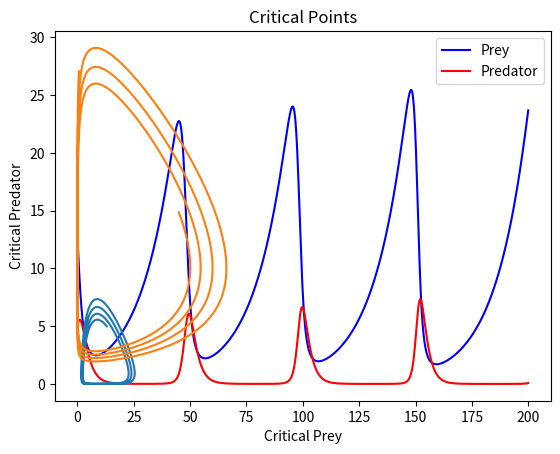

Write the Python code that produced this figure.
#import packages 

import numpy as np
import matplotlib.pyplot as plt

# Define parameters of the predator-prey dynamical system
a = 0.07  # prey growth rate
b = 0.08 # predator death rate
c = 0.05 # predator growth rate
d = .45 # prey death rate

# Create time vector
t = np.arange(0, 200, 0.1)

# Define the initial conditions
prey_0 = 13  # initial number of prey
pred_0 = 5  # initial number of predators

# Define the functions that govern the dynamical system
def prey_growth(prey, pred):
    return a*prey - b*prey*pred

def pred_growth(prey, pred):
    return c*prey*pred - d*pred

# Define the arrays to store the prey and predator values over time
prey_vals = []
pred_vals = []

# Set the initial values
prey_vals.append(prey_0)
pred_vals.append(pred_0)

# Iterate over the time vector to calculate the values of prey and predator
for i in range(1,len(t)):
    prey_curr = prey_vals[i-1]
    pred_curr = pred_vals[i-1]
    prey_next = prey_curr + prey_growth(prey_curr, pred_curr)*0.1
    pred_next = pred_curr + pred_growth(prey_curr, pred_curr)*0.1
    prey_vals.append(prey_next)
    pred_vals.append(pred_next)

# Plot the time series of prey and predator populations
plt.plot(t, prey_vals, 'b', label='Prey')
plt.plot(t, pred_vals, 'r', label='Predator')
plt.xlabel('Time')
plt.ylabel('Population')
plt.title('Predator-Prey Dynamics')
plt.legend()
plt.show()

# Plot the phase space of the predator-prey dynamical system
plt.plot(prey_vals, pred_vals)
plt.xlabel('Prey')
plt.ylabel('Predator')
plt.title('Phase Space')
plt.show()

# Plot the critical points of the system
crit_prey = (d/c)*np.asarray(pred_vals)
crit_pred = (b/a)*np.asarray(prey_vals)

plt.plot(crit_prey, crit_pred)
plt.xlabel('Critical Prey')
plt.ylabel('Critical Predator')
plt.title('Critical Points')
plt.show()